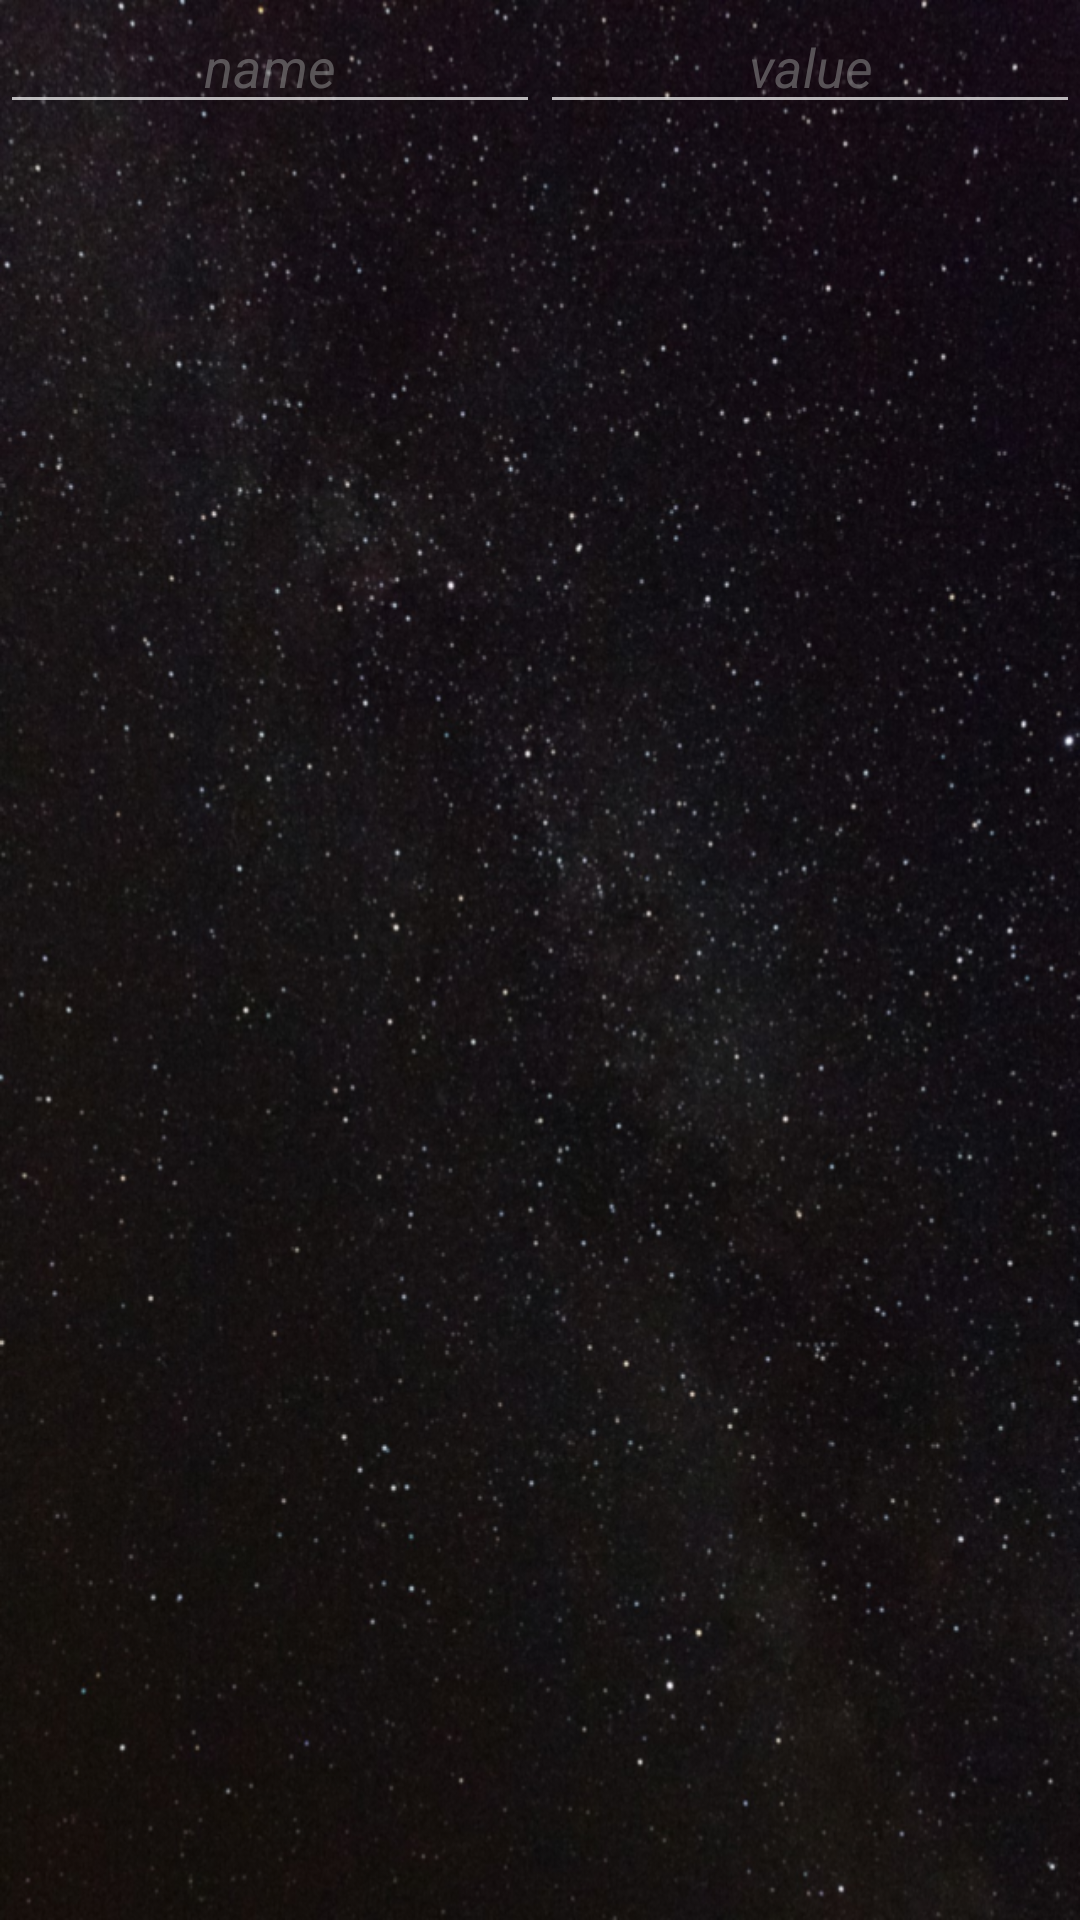

Write the Android layout XML for this screen, with the resource values it uses.
<!-- AndroidManifest.xml: activity theme ListBackground -->
<!-- res/layout/calcu_list.xml -->
<?xml version="1.0" encoding="utf-8"?>
<androidx.constraintlayout.widget.ConstraintLayout
        xmlns:android="http://schemas.android.com/apk/res/android"
        xmlns:tools="http://schemas.android.com/tools"
        xmlns:app="http://schemas.android.com/apk/res-auto"
        android:layout_width="match_parent"
        android:layout_height="match_parent"
        >

    <AutoCompleteTextView
            android:id="@+id/auto_complete_text_view_name"
            android:hint="@string/name_hint"
            android:textColor="@color/colorListText"
            android:textColorHint="@color/hintText"
            android:imeOptions="flagNavigateNext"
            android:nextFocusForward="@+id/edit_text_value"
            android:lines="1"
            android:maxLines="1"
            android:singleLine="true"
            android:layout_height="wrap_content"
            android:layout_width="0dp"
            app:layout_constraintTop_toTopOf="parent"
            app:layout_constraintBottom_toTopOf="@id/recycler_view_calcu_list"
            app:layout_constraintStart_toStartOf="parent"
            app:layout_constraintEnd_toStartOf="@+id/edit_text_value"
            app:layout_constraintHorizontal_chainStyle="spread"
            android:textAlignment="center"
            android:textStyle="italic"
    />

    <EditText
            android:id="@+id/edit_text_value"
            android:hint="@string/value_hint"
            android:textColor="@color/colorListText"
            android:textColorHint="@color/hintText"
            android:nextFocusForward="@+id/auto_complete_text_view_name"
            android:imeOptions="actionDone|flagNavigateNext"
            android:inputType="numberSigned|numberDecimal"
            android:lines="1"
            android:maxLines="1"
            android:singleLine="true"
            android:layout_width="0dp"
            android:layout_height="wrap_content"
            app:layout_constraintTop_toTopOf="parent"
            app:layout_constraintBottom_toTopOf="@id/recycler_view_calcu_list"
            app:layout_constraintStart_toEndOf="@+id/auto_complete_text_view_name"
            app:layout_constraintEnd_toEndOf="parent"
            android:textAlignment="center"
            android:textStyle="italic"
    />

    <androidx.recyclerview.widget.RecyclerView
            android:id="@+id/recycler_view_calcu_list"
            tools:listitem="@layout/calcu_list_item"
            android:layout_width="match_parent"
            android:layout_height="0dp"
            app:layout_constraintStart_toStartOf="parent"
            app:layout_constraintEnd_toEndOf="parent"
            app:layout_constraintTop_toBottomOf="@+id/auto_complete_text_view_name"
            app:layout_constraintBottom_toBottomOf="parent"
    />

    
                 
                 
                 
                 
                 
    

</androidx.constraintlayout.widget.ConstraintLayout>
<!-- res/layout/calcu_list_item.xml (included above) -->
<?xml version="1.0" encoding="utf-8"?>
<androidx.constraintlayout.widget.ConstraintLayout xmlns:android="http://schemas.android.com/apk/res/android"
                                                   xmlns:app="http://schemas.android.com/apk/res-auto"
                                                   android:layout_width="match_parent"
                                                   android:layout_height="wrap_content">

    <TextView
            android:id="@+id/textView_recyclerview_item_left"
            android:layout_height="wrap_content"
            android:layout_width="0dp"
            android:lines="1"
            android:maxLines="1"
            android:padding="5dp"
            android:paddingEnd="8dp"
            android:paddingStart="16dp"
            android:singleLine="true"
            android:text=""
            android:textColor="@color/colorListText"
            android:textStyle="italic"
            android:background="@color/colorPrimary"
            app:layout_constraintEnd_toStartOf="@+id/textView_recyclerview_item_right"
            app:layout_constraintStart_toStartOf="parent"
            app:layout_constraintTop_toTopOf="parent"
            app:layout_constraintHorizontal_chainStyle="spread"
    />

    <TextView
            android:id="@+id/textView_recyclerview_item_right"
            android:layout_height="wrap_content"
            android:layout_width="0dp"
            android:lines="1"
            android:maxLines="1"
            android:padding="5dp"
            android:paddingEnd="16dp"
            android:paddingStart="8dp"
            android:singleLine="true"
            android:text=""
            android:textAlignment="textEnd"
            android:textColor="@color/colorListText"
            android:textStyle="italic"
            app:layout_constraintEnd_toEndOf="parent"
            app:layout_constraintStart_toEndOf="@+id/textView_recyclerview_item_left"
            app:layout_constraintTop_toTopOf="parent"
            app:layout_constraintHorizontal_bias="1"
    />

    <View
            android:id="@+id/view_recycleview_item_stroke_bottom"
            android:background="@color/colorLine"
            android:layout_height="1dp"
            android:layout_marginTop="0dp"
            android:layout_width="fill_parent"
            app:layout_constraintEnd_toEndOf="parent"
            app:layout_constraintStart_toStartOf="parent"
            app:layout_constraintTop_toBottomOf="@+id/textView_recyclerview_item_left"
    />


</androidx.constraintlayout.widget.ConstraintLayout>
<!-- resources referenced by this layout -->
<resources>
  <color name="colorLine">#3F51B5</color>
  <color name="colorListText">#fff</color>
  <color name="colorPrimary">#009688</color>
  <color name="hintText">#8D8D8D8D</color>
  <string name="name_hint">name</string>
  <string name="value_hint">value</string>
  <style name="ListBackground" parent="Theme.AppCompat.NoActionBar">
          <item name="android:windowBackground">@drawable/night_sky</item>
      </style>
  <!-- drawable night_sky: png bitmap (drawable-hdpi, 381274 bytes) -->
</resources>
